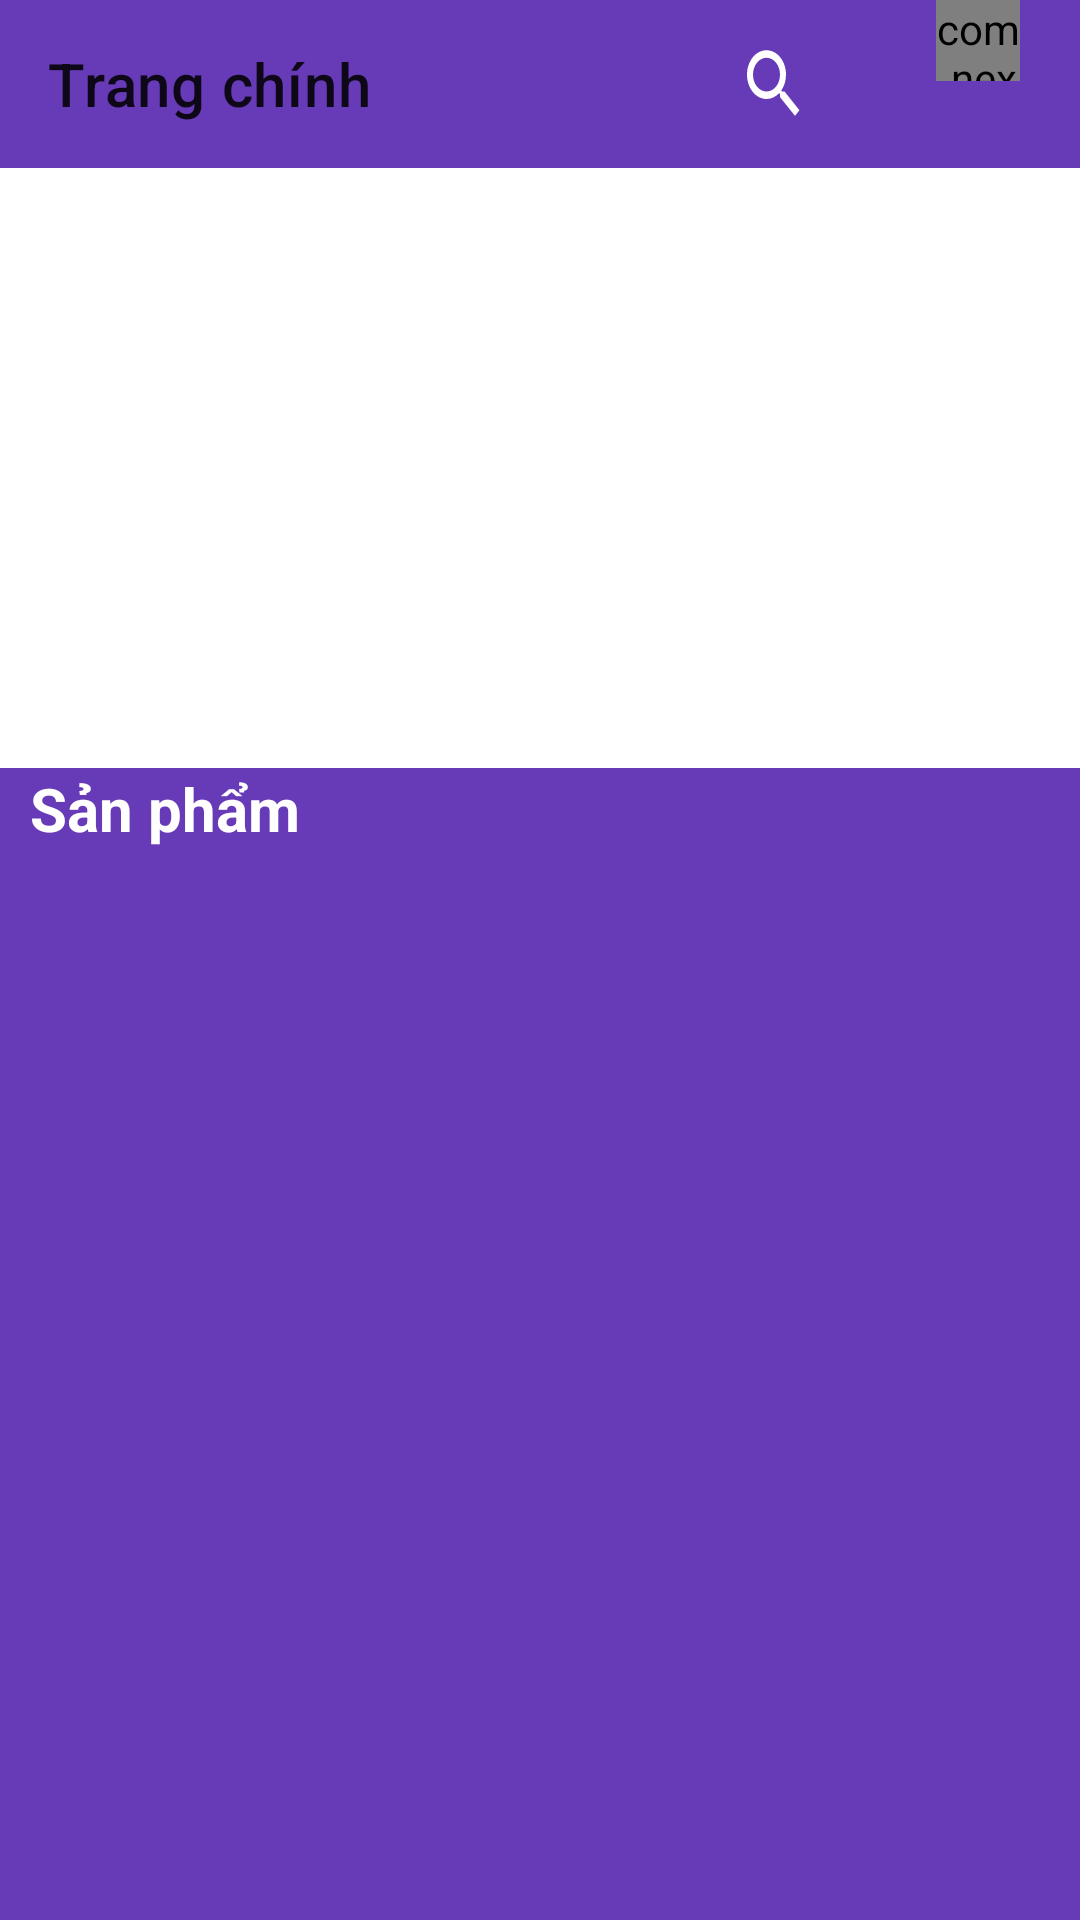

Write the Android layout XML for this screen, with the resource values it uses.
<!-- AndroidManifest.xml: application theme Theme.Appbandodientu -->
<!-- res/layout/activity_main.xml -->
<?xml version="1.0" encoding="utf-8"?>
<androidx.constraintlayout.widget.ConstraintLayout xmlns:android="http://schemas.android.com/apk/res/android"
    xmlns:app="http://schemas.android.com/apk/res-auto"
    xmlns:tools="http://schemas.android.com/tools"
    android:layout_width="match_parent"
    android:layout_height="match_parent"
    tools:context=".activity.MainActivity">

    <androidx.drawerlayout.widget.DrawerLayout
        android:id="@+id/drawerlayout"
        android:layout_width="match_parent"
        android:layout_height="match_parent"
        tools:layout_editor_absoluteX="-160dp"
        tools:layout_editor_absoluteY="-32dp">

        <LinearLayout
            android:layout_width="match_parent"
            android:layout_height="match_parent"
            android:orientation="vertical">

            <androidx.appcompat.widget.Toolbar
                android:id="@+id/toobarmanhinhchinh"
                app:title="Trang chính"
                android:background="#673AB7"
                android:layout_width="match_parent"
                android:layout_height="?attr/actionBarSize">
                <LinearLayout
                    android:layout_gravity="right"
                    android:orientation="horizontal"
                    android:layout_width="wrap_content"
                    android:layout_height="?attr/actionBarSize">
                    <ImageView
                        android:id="@+id/imgsearch"
                        android:layout_marginRight="15dp"
                        android:src="@drawable/ic_baseline_search_24"
                        android:layout_width="wrap_content"
                        android:layout_height="?attr/actionBarSize"/>
                    <FrameLayout
                        android:id="@+id/framegiohang"
                        android:layout_marginRight="20dp"

                        android:layout_width="55dp"
                        android:layout_height="?attr/actionBarSize">
                        <com.nex3z.notificationbadge.NotificationBadge
                            android:id="@+id/menu_sl"
                            android:layout_gravity="top|right"
                            android:layout_width="28dp"
                            android:layout_height="27dp"/>
                        <ImageView
                            android:layout_marginTop="15sp"
                            android:src="@drawable/ic_cart_24"
                            android:layout_width="40dp"
                            android:layout_height="40dp"/>
                    </FrameLayout>


                </LinearLayout>





            </androidx.appcompat.widget.Toolbar>
            <ViewFlipper
                android:id="@+id/viewlipper"
                android:layout_width="match_parent"
                android:layout_height="200dp">

            </ViewFlipper>
            <LinearLayout
                android:background="#673AB7"
                android:orientation="vertical"
                android:layout_width="match_parent"
                android:layout_height="match_parent">

                <TextView
                    android:layout_width="wrap_content"
                    android:layout_height="wrap_content"
                    android:layout_marginLeft="10dp"
                    android:text="Sản phẩm "
                    android:textStyle="bold"
                    android:textColor="@color/white"
                    android:textSize="20sp" />
                <androidx.recyclerview.widget.RecyclerView
                    android:id="@+id/recycleview"
                    android:layout_marginTop="10dp"
                    android:layout_marginLeft="5dp"
                    android:layout_width="match_parent"
                    android:layout_height="match_parent">

                </androidx.recyclerview.widget.RecyclerView>
            </LinearLayout>
        </LinearLayout>
        <com.google.android.material.navigation.NavigationView
            android:id="@+id/navigationview"
            android:layout_gravity="start"
            android:layout_width="match_parent"
            android:layout_height="match_parent">
            <ListView
                android:id="@+id/lisviewmanhinhchinh"
                android:layout_width="wrap_content"
                android:layout_height="wrap_content"/>

        </com.google.android.material.navigation.NavigationView>
    </androidx.drawerlayout.widget.DrawerLayout>

</androidx.constraintlayout.widget.ConstraintLayout>
<!-- resources referenced by this layout -->
<resources>
  <!-- drawable ic_baseline_search_24 (drawable) -->
  <vector android:height="30dp" android:tint="#FFFFFF"
      android:viewportHeight="24" android:viewportWidth="24"
      android:width="24dp" xmlns:android="http://schemas.android.com/apk/res/android">
      <path android:fillColor="@android:color/white" android:pathData="M15.5,14h-0.79l-0.28,-0.27C15.41,12.59 16,11.11 16,9.5 16,5.91 13.09,3 9.5,3S3,5.91 3,9.5 5.91,16 9.5,16c1.61,0 3.09,-0.59 4.23,-1.57l0.27,0.28v0.79l5,4.99L20.49,19l-4.99,-5zM9.5,14C7.01,14 5,11.99 5,9.5S7.01,5 9.5,5 14,7.01 14,9.5 11.99,14 9.5,14z"/>
  </vector>
  <style name="Theme.Appbandodientu" parent="Theme.MaterialComponents.DayNight.NoActionBar">
          
          <item name="colorPrimary">@color/purple_500</item>
          <item name="colorPrimaryVariant">@color/purple_700</item>
          <item name="colorOnPrimary">@color/white</item>
          
          <item name="colorSecondary">@color/teal_200</item>
          <item name="colorSecondaryVariant">@color/teal_700</item>
          <item name="colorOnSecondary">@color/black</item>
          
          <item name="android:statusBarColor" tools:targetApi="l">?attr/colorPrimaryVariant</item>
          
      </style>
  <!-- not gathered from this repository: default colours our renderer supplied (Android Studio template values) -->
  <color name="purple_500">#FF6200EE</color>
  <color name="purple_700">#FF3700B3</color>
  <color name="teal_200">#FF03DAC5</color>
  <color name="teal_700">#FF018786</color>
  <color name="black">#FF000000</color>
  <color name="white">#FFFFFFFF</color>
</resources>
